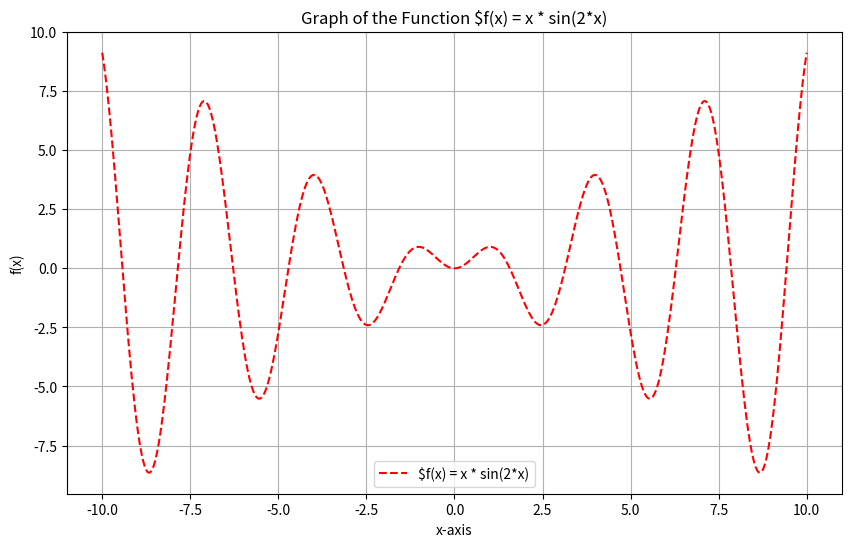

The script that saved this image:
import matplotlib.pyplot as plt
import numpy as np

def plot_funtion():

    x = np.linspace(-10,10, 500)
    y = x * np. sin(2*x)

    plt.figure(figsize =(10,6))
    plt.plot(x,y, color = "red", label="$f(x) = x * sin(2*x)", linestyle='dashed')

    plt.legend()
    plt.title('Graph of the Function $f(x) = x * sin(2*x)')
    plt.xlabel('x-axis')
    plt.ylabel('f(x)')
    plt.grid(True)

    plt.show()

plot_funtion()
